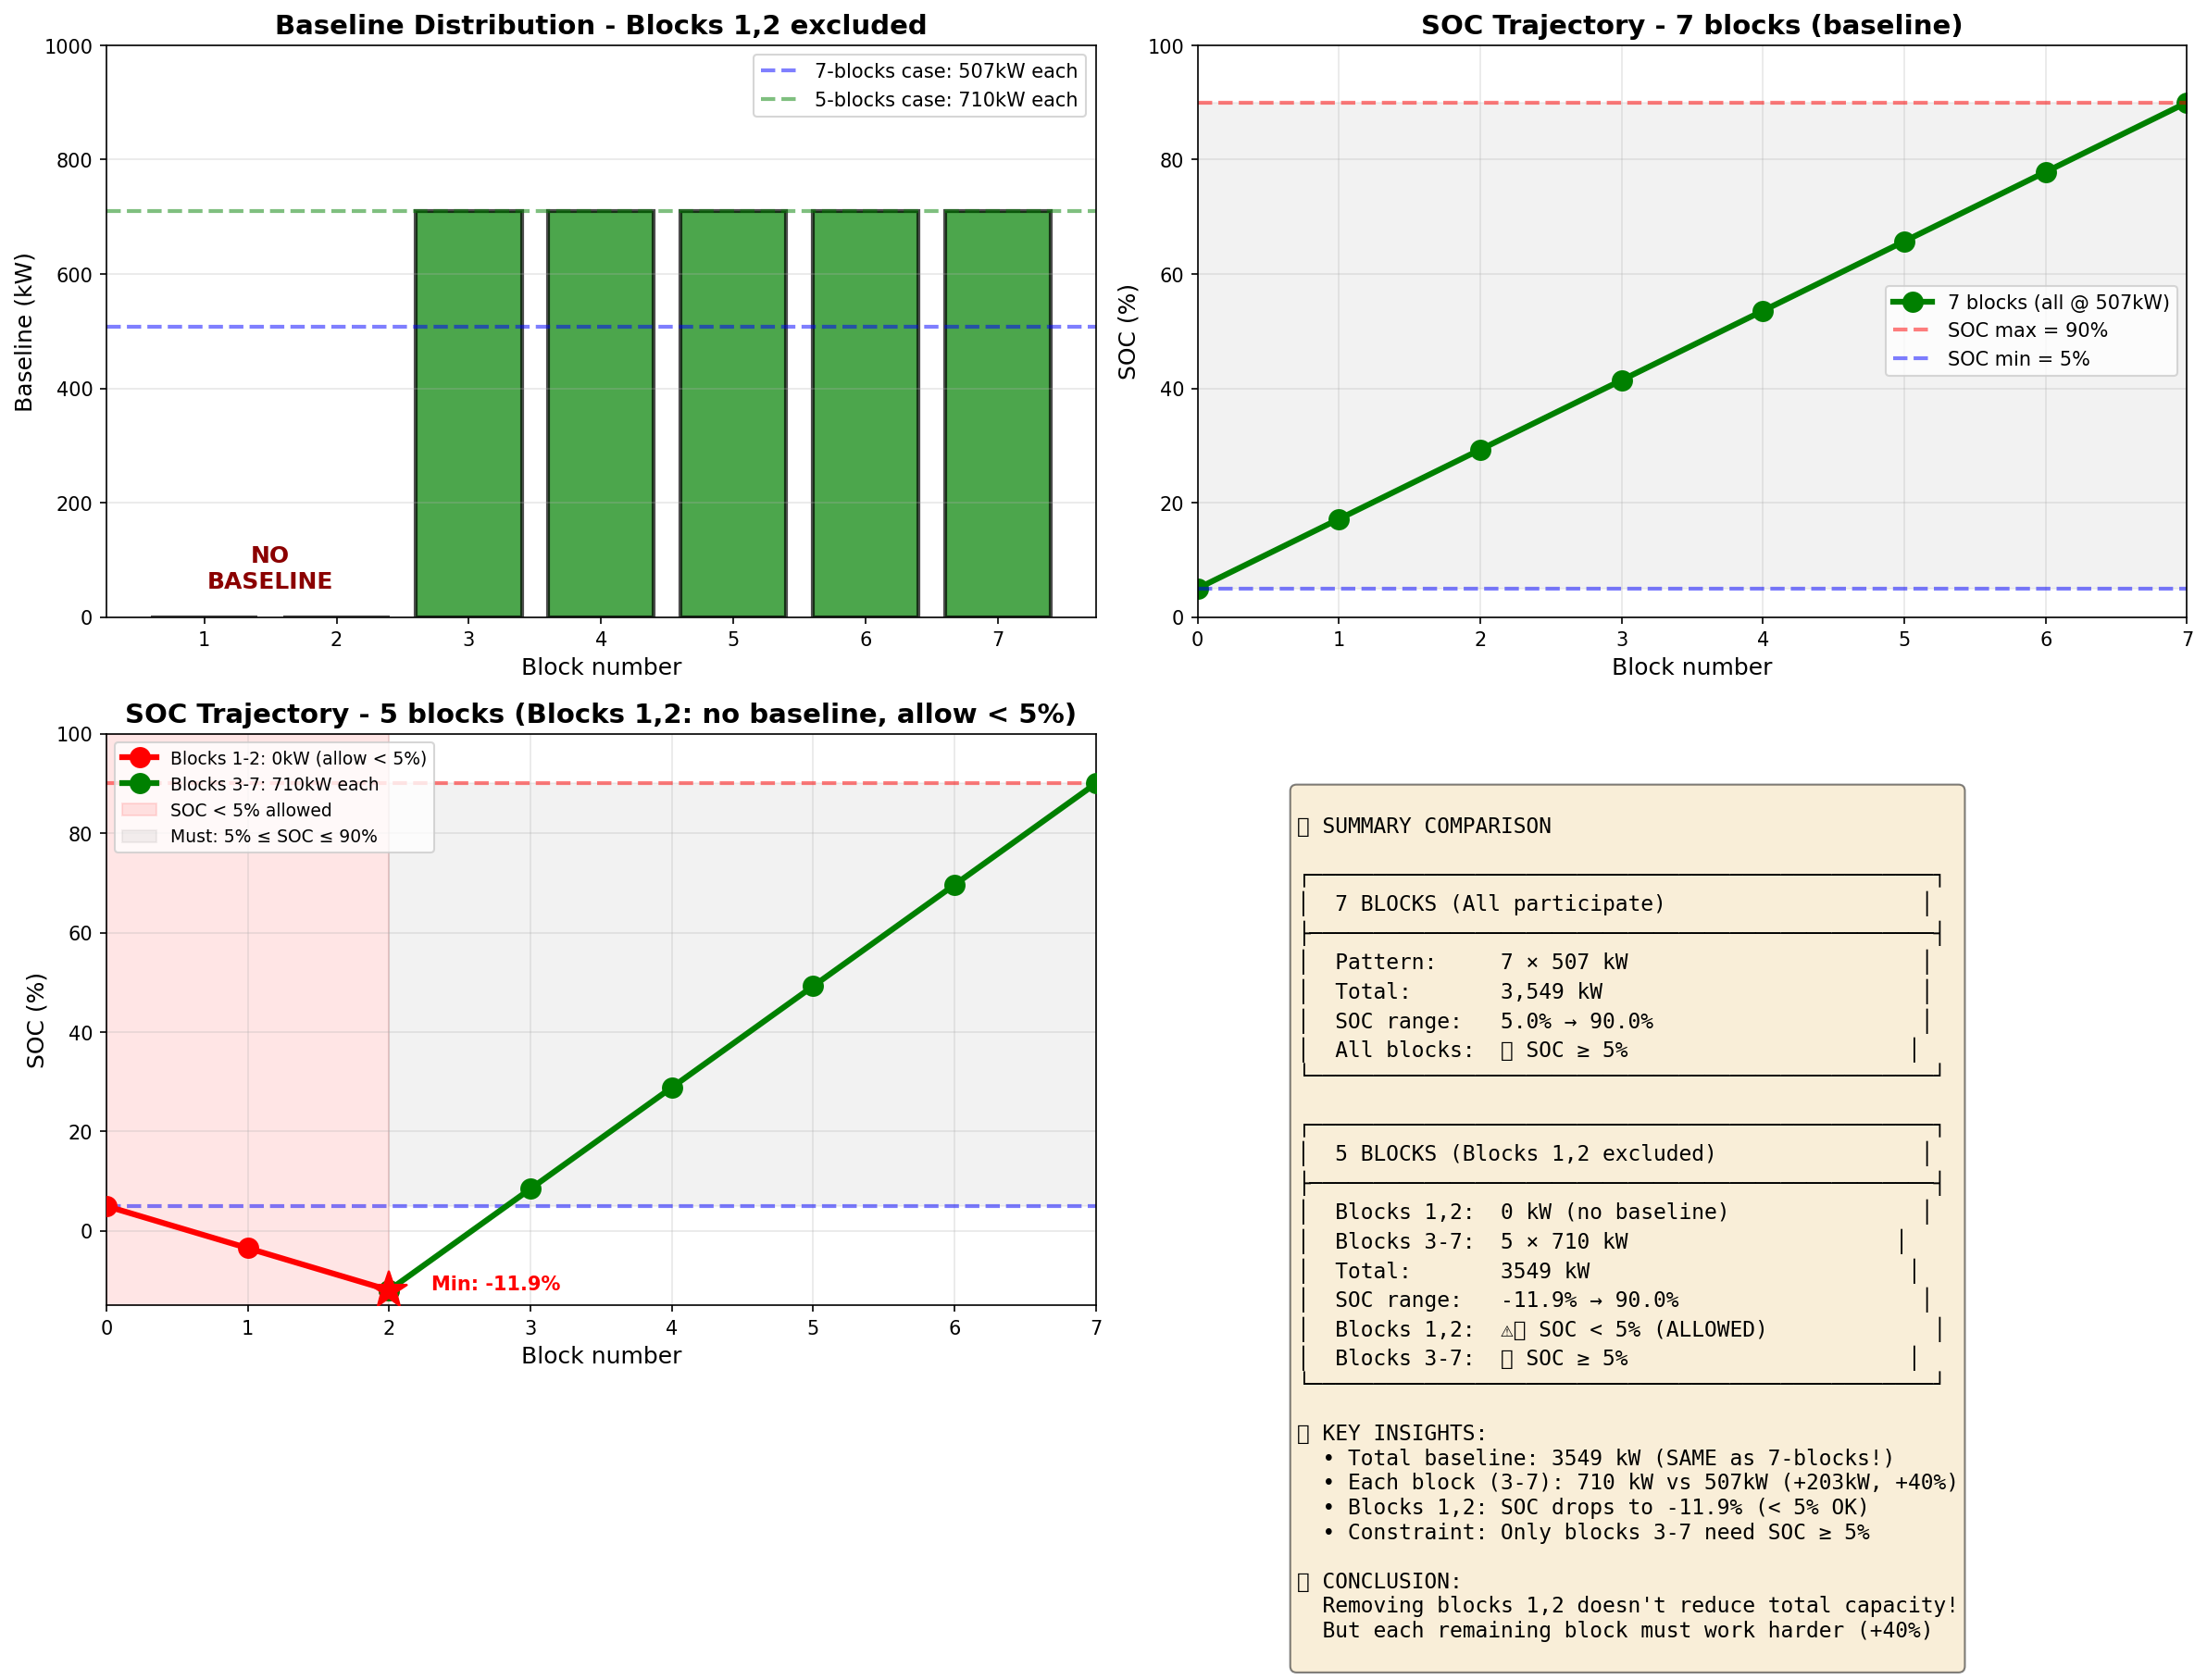

This chart was generated by the following Python code:
"""
BÀI TOÁN MỚI: Block 1,2 KHÔNG CÓ BASELINE, được phép SOC < 5%
Chỉ Block 3-7 có constraint SOC ≥ 5%

Ràng buộc:
  • Block 1,2: baseline = 0, CHO PHÉP SOC < 5%
  • Block 3,4,5,6,7: có baseline, SOC ≥ 5%
  • Tất cả blocks: SOC ≤ 90%
  • SOC bắt đầu = 5%, kết thúc trước JEPX = 90%
"""

import numpy as np
from scipy.optimize import linprog
import matplotlib.pyplot as plt

# ===== CÔNG THỨC CƠ BẢN =====
def calc_delta_soc(baseline):
    """ΔSOC cho 1 block 3h"""
    return 0.040635 * baseline - 8.4591


SOC_MIN = 5.0
SOC_MAX = 90.0
BASELINE_MAX = 2000

print("=" * 80)
print("BÀI TOÁN: Block 1,2 không có baseline, ĐƯỢC PHÉP SOC < 5%")
print("=" * 80)

print("\n📋 ĐIỀU KIỆN MỚI:")
print("  • Block 1,2 (0-6h): baseline = 0, CHO PHÉP SOC < 5%")
print("  • Block 3-7 (6-21h): có baseline, PHẢI SOC ≥ 5%")
print("  • Tất cả: SOC ≤ 90%")
print("  • Block 8 (21-24h): JEPX discharge 90% → 5%")

# ===== PHÂN TÍCH SƠ BỘ =====
print("\n" + "=" * 80)
print("PHÂN TÍCH SƠ BỘ")
print("=" * 80)

print("\n📊 Block 1,2 (baseline = 0):")
delta_block12 = calc_delta_soc(0)
print(f"  ΔSOC per block = {delta_block12:+.4f}%")
print(f"  ΔSOC cho 2 blocks = {2 * delta_block12:+.4f}%")

soc_after_block2 = SOC_MIN + 2 * delta_block12
print(f"\n  SOC trajectory:")
print(f"    Start (Block 0):  {SOC_MIN:.2f}%")
print(f"    After Block 1:    {SOC_MIN + delta_block12:.2f}%")
print(f"    After Block 2:    {soc_after_block2:.2f}%")

if soc_after_block2 < SOC_MIN:
    print(f"\n  ⚠️ SOC < {SOC_MIN}% trong Block 1,2 (ĐƯỢC PHÉP)")
    print(f"  📌 Block 3 phải kéo SOC lên ≥ {SOC_MIN}%")
else:
    print(f"\n  ✅ SOC vẫn ≥ {SOC_MIN}%")

# ===== TÍNH TOÁN YÊU CẦU =====
print("\n" + "=" * 80)
print("TÍNH TOÁN YÊU CẦU CHO 5 BLOCKS (3-7)")
print("=" * 80)

print(f"\n🎯 Mục tiêu:")
print(f"  SOC sau Block 2:  {soc_after_block2:.2f}%")
print(f"  SOC sau Block 7:  {SOC_MAX:.1f}%")
print(f"  ⟹ Cần tăng:       {SOC_MAX - soc_after_block2:.2f}%")

required_delta = SOC_MAX - soc_after_block2
print(f"\n📐 Constraint cho 5 blocks (3-7):")
print(f"  Σ ΔSOC(b₃,...,b₇) = {required_delta:.4f}%")
print(f"  Σ (0.040635×bᵢ - 8.4591) = {required_delta:.4f}%")
print(f"  0.040635 × Σbᵢ = {required_delta + 5*8.4591:.4f}%")

required_sum = (required_delta + 5*8.4591) / 0.040635
print(f"\n✅ CONSTRAINT: Σ(b₃,...,b₇) = {required_sum:.2f} kW")

# ===== PHƯƠNG PHÁP 1: LINEAR PROGRAMMING =====
print("\n" + "=" * 80)
print("PHƯƠNG PHÁP 1: LINEAR PROGRAMMING")
print("=" * 80)

# Biến: b₃, b₄, b₅, b₆, b₇ (5 biến)
c = -np.ones(5)

# Ràng buộc bất đẳng thức
A_ub = []
b_ub = []

# Ràng buộc: SOC(k) ≤ 90 cho k=3,4,5,6,7
# SOC(k) = soc_after_block2 + Σⱼ₌₃ᵏ (0.040635×bⱼ - 8.4591)
for k_idx in range(5):  # k = 3,4,5,6,7
    row = np.zeros(5)
    row[:k_idx+1] = 0.040635
    # soc_after_block2 + 0.040635×Σbⱼ - (k_idx+1)×8.4591 ≤ 90
    A_ub.append(row)
    b_ub.append(SOC_MAX - soc_after_block2 + (k_idx+1)*8.4591)

# Ràng buộc: SOC(k) ≥ 5 cho k=3,4,5,6,7
for k_idx in range(5):
    row = np.zeros(5)
    row[:k_idx+1] = -0.040635
    # soc_after_block2 + 0.040635×Σbⱼ - (k_idx+1)×8.4591 ≥ 5
    A_ub.append(row)
    b_ub.append(soc_after_block2 - SOC_MIN - (k_idx+1)*8.4591)

A_ub = np.array(A_ub)
b_ub = np.array(b_ub)

# Ràng buộc đẳng thức: SOC(7) = 90
A_eq = np.array([[0.040635] * 5])
b_eq = np.array([required_delta + 5*8.4591])

# Giới hạn: 0 ≤ bᵢ ≤ 2000
bounds = [(0, BASELINE_MAX)] * 5

print("\n🔧 Giải bài toán LP...")
result = linprog(c, A_ub=A_ub, b_ub=b_ub, A_eq=A_eq, b_eq=b_eq,
                 bounds=bounds, method='highs')

if result.success:
    print("\n✅ TÌM RA NGHIỆM TỐI ƯU!")
    
    optimal_pattern = result.x
    total_baseline = sum(optimal_pattern)
    
    print(f"\n🎯 Pattern tối ưu (Blocks 3-7):")
    for i, b in enumerate(optimal_pattern, 3):
        print(f"  Block {i}: {b:7.2f} kW")
    
    print(f"\n📊 Tổng baseline (5 blocks): {total_baseline:.2f} kW")
    
    # So sánh
    print(f"\n📊 SO SÁNH:")
    print(f"  • 7 blocks (tất cả):     7 × 507 = 3,549 kW")
    print(f"  • 5 blocks (3-7 only):   {total_baseline:.0f} kW")
    print(f"  • Chênh lệch:            {total_baseline - 3549:.0f} kW")
    if total_baseline < 3549:
        print(f"  • Giảm:                  {(1 - total_baseline/3549)*100:.1f}%")
    else:
        print(f"  • Tăng:                  {(total_baseline/3549 - 1)*100:.1f}%")
    
    # SOC trajectory chi tiết
    print(f"\n📈 SOC TRAJECTORY CHI TIẾT:")
    print("-" * 80)
    
    soc = SOC_MIN
    print(f"  Start (0h):              {soc:6.2f}%  ✅")
    
    # Block 1, 2: baseline = 0, cho phép < 5%
    for i in [1, 2]:
        delta = calc_delta_soc(0)
        soc += delta
        # Chỉ check upper bound
        if soc <= SOC_MAX:
            status = "✅ (< 5% OK)"
        else:
            status = "❌ (> 90%)"
        print(f"  After Block {i} ({i*3:2d}h):     {soc:6.2f}%  "
              f"(ΔSOC={delta:+6.2f}%, b=0kW) {status}")
    
    # Block 3-7: có baseline, phải ≥ 5%
    for i, b in enumerate(optimal_pattern, 3):
        delta = calc_delta_soc(b)
        soc += delta
        if SOC_MIN <= soc <= SOC_MAX:
            status = "✅"
        elif soc < SOC_MIN:
            status = "❌ (< 5%)"
        else:
            status = "❌ (> 90%)"
        print(f"  After Block {i} ({i*3:2d}h):     {soc:6.2f}%  "
              f"(ΔSOC={delta:+6.2f}%, b={b:4.0f}kW) {status}")
    
    # JEPX
    jepx_delta = SOC_MIN - soc
    print(f"  JEPX (21-24h):            {SOC_MIN:6.2f}%  "
          f"(ΔSOC={jepx_delta:+6.2f}%)")
    
    # Phân tích pattern
    print(f"\n🔍 PHÂN TÍCH PATTERN (5 blocks):")
    std = np.std(optimal_pattern)
    mean = np.mean(optimal_pattern)
    print(f"  Mean (trung bình):       {mean:.2f} kW")
    print(f"  Std (độ lệch chuẩn):     {std:.4f} kW")
    
    if std < 0.01:
        print(f"  ✅ Pattern ĐỀU: tất cả ≈ {mean:.2f} kW")
    else:
        print(f"  ⚠️ Pattern KHÔNG ĐỀU")
        print(f"  Min:  {min(optimal_pattern):.2f} kW")
        print(f"  Max:  {max(optimal_pattern):.2f} kW")
        print(f"  Range: {max(optimal_pattern) - min(optimal_pattern):.2f} kW")

else:
    print(f"\n❌ Không tìm được nghiệm: {result.message}")

# ===== PHƯƠNG PHÁP 2: GIẢI TÍCH =====
print("\n" + "=" * 80)
print("PHƯƠNG PHÁP 2: GIẢI TÍCH")
print("=" * 80)

print("\n📐 Phân tích:")
print("  • Objective: Maximize Σbᵢ (tuyến tính)")
print("  • Constraint: 0.040635×Σbᵢ = const (tuyến tính)")
print("  • Hệ số GIỐNG NHAU cho mọi bᵢ")
print("  ⟹ Nghiệm đều: b₃ = b₄ = b₅ = b₆ = b₇")

uniform_b = required_sum / 5
print(f"\n🧮 Tính toán:")
print(f"  Σ(b₃,...,b₇) = {required_sum:.2f} kW")
print(f"  ⟹ b = {required_sum:.2f} / 5 = {uniform_b:.2f} kW")

print(f"\n✅ PATTERN TỐI ƯU (GIẢI TÍCH):")
print(f"   5 blocks × {uniform_b:.2f} kW = {5 * uniform_b:.0f} kW")

# Verify SOC trajectory với pattern đều
print(f"\n🔍 Xác minh SOC trajectory với pattern đều:")
soc = SOC_MIN
print(f"  Block 0:  SOC = {soc:.2f}%")

for i in [1, 2]:
    delta = calc_delta_soc(0)
    soc += delta
    print(f"  Block {i}:  SOC = {soc:.2f}% (b=0kW, ΔSOC={delta:+.2f}%)")

for i in range(3, 8):
    delta = calc_delta_soc(uniform_b)
    soc += delta
    print(f"  Block {i}:  SOC = {soc:.2f}% (b={uniform_b:.0f}kW, ΔSOC={delta:+.2f}%)")

# ===== VISUALIZATION =====
print("\n" + "=" * 80)
print("MINH HỌA")
print("=" * 80)

fig, axes = plt.subplots(2, 2, figsize=(16, 12))

# Plot 1: Baseline comparison
ax1 = axes[0, 0]
blocks_all = np.arange(1, 8)
baseline_7blocks = [507] * 7
baseline_5blocks = [0, 0] + [uniform_b] * 5

colors = ['red', 'red', 'green', 'green', 'green', 'green', 'green']
bars = ax1.bar(blocks_all, baseline_5blocks, color=colors, alpha=0.7,
               edgecolor='black', linewidth=2)

# Annotate
ax1.text(1.5, 50, 'NO\nBASELINE', ha='center', fontsize=12,
         fontweight='bold', color='darkred')
ax1.axhline(y=507, color='blue', linestyle='--', linewidth=2, alpha=0.5,
            label='7-blocks case: 507kW each')
ax1.axhline(y=uniform_b, color='green', linestyle='--', linewidth=2,
            alpha=0.5, label=f'5-blocks case: {uniform_b:.0f}kW each')

ax1.set_xlabel('Block number', fontsize=12)
ax1.set_ylabel('Baseline (kW)', fontsize=12)
ax1.set_title('Baseline Distribution - Blocks 1,2 excluded', fontsize=14,
              fontweight='bold')
ax1.legend(fontsize=10)
ax1.grid(True, axis='y', alpha=0.3)
ax1.set_xticks(blocks_all)
ax1.set_ylim(0, 1000)

# Plot 2: SOC trajectory - 7 blocks
ax2 = axes[0, 1]
soc_7blocks = [5.0]
soc = 5.0
for b in [507] * 7:
    soc += calc_delta_soc(b)
    soc_7blocks.append(soc)

blocks_range = list(range(0, 8))
ax2.plot(blocks_range, soc_7blocks, 'go-', linewidth=3, markersize=10,
         label='7 blocks (all @ 507kW)')
ax2.axhline(y=90, color='r', linestyle='--', linewidth=2, alpha=0.5,
            label='SOC max = 90%')
ax2.axhline(y=5, color='b', linestyle='--', linewidth=2, alpha=0.5,
            label='SOC min = 5%')
ax2.fill_between(blocks_range, 5, 90, alpha=0.1, color='gray')

ax2.set_xlabel('Block number', fontsize=12)
ax2.set_ylabel('SOC (%)', fontsize=12)
ax2.set_title('SOC Trajectory - 7 blocks (baseline)', fontsize=14,
              fontweight='bold')
ax2.grid(True, alpha=0.3)
ax2.legend(fontsize=10)
ax2.set_xlim(0, 7)
ax2.set_ylim(0, 100)

# Plot 3: SOC trajectory - 5 blocks (allow < 5% for blocks 1,2)
ax3 = axes[1, 0]
soc_5blocks = [5.0]
soc = 5.0

# Block 1, 2: baseline = 0
for _ in [1, 2]:
    soc += calc_delta_soc(0)
    soc_5blocks.append(soc)

# Block 3-7: baseline = uniform_b
for _ in range(5):
    soc += calc_delta_soc(uniform_b)
    soc_5blocks.append(soc)

blocks_all_range = list(range(0, 8))

# Plot with different colors for different regions
ax3.plot([0, 1, 2], soc_5blocks[0:3], 'ro-', linewidth=3, markersize=10,
         label=f'Blocks 1-2: 0kW (allow < 5%)', zorder=3)
ax3.plot(list(range(2, 8)), soc_5blocks[2:], 'go-', linewidth=3, markersize=10,
         label=f'Blocks 3-7: {uniform_b:.0f}kW each', zorder=3)

ax3.axhline(y=90, color='r', linestyle='--', linewidth=2, alpha=0.5)
ax3.axhline(y=5, color='b', linestyle='--', linewidth=2, alpha=0.5)

# Highlight region where SOC < 5% is allowed
ax3.axvspan(0, 2, alpha=0.1, color='red', label='SOC < 5% allowed')
ax3.fill_between([2, 7], 5, 90, alpha=0.1, color='gray', label='Must: 5% ≤ SOC ≤ 90%')

# Mark minimum SOC
min_soc = min(soc_5blocks)
min_idx = soc_5blocks.index(min_soc)
ax3.plot(min_idx, min_soc, 'r*', markersize=20, zorder=4)
ax3.text(min_idx + 0.3, min_soc, f'Min: {min_soc:.1f}%',
         fontsize=10, fontweight='bold', color='red')

ax3.set_xlabel('Block number', fontsize=12)
ax3.set_ylabel('SOC (%)', fontsize=12)
ax3.set_title('SOC Trajectory - 5 blocks (Blocks 1,2: no baseline, allow < 5%)',
              fontsize=14, fontweight='bold')
ax3.grid(True, alpha=0.3)
ax3.legend(fontsize=9, loc='upper left')
ax3.set_xlim(0, 7)
ax3.set_ylim(-15, 100)

# Plot 4: Comparison summary
ax4 = axes[1, 1]
ax4.axis('off')

summary_text = f"""
📊 SUMMARY COMPARISON

┌─────────────────────────────────────────────────┐
│  7 BLOCKS (All participate)                    │
├─────────────────────────────────────────────────┤
│  Pattern:     7 × 507 kW                       │
│  Total:       3,549 kW                         │
│  SOC range:   5.0% → 90.0%                     │
│  All blocks:  ✅ SOC ≥ 5%                      │
└─────────────────────────────────────────────────┘

┌─────────────────────────────────────────────────┐
│  5 BLOCKS (Blocks 1,2 excluded)                │
├─────────────────────────────────────────────────┤
│  Blocks 1,2:  0 kW (no baseline)               │
│  Blocks 3-7:  5 × {uniform_b:.0f} kW                     │
│  Total:       {5*uniform_b:.0f} kW                         │
│  SOC range:   {min(soc_5blocks):.1f}% → 90.0%                   │
│  Blocks 1,2:  ⚠️ SOC < 5% (ALLOWED)             │
│  Blocks 3-7:  ✅ SOC ≥ 5%                      │
└─────────────────────────────────────────────────┘

📈 KEY INSIGHTS:
  • Total baseline: {5*uniform_b:.0f} kW (SAME as 7-blocks!)
  • Each block (3-7): {uniform_b:.0f} kW vs 507kW (+{uniform_b-507:.0f}kW, +{(uniform_b/507-1)*100:.0f}%)
  • Blocks 1,2: SOC drops to {min(soc_5blocks):.1f}% (< 5% OK)
  • Constraint: Only blocks 3-7 need SOC ≥ 5%
  
💡 CONCLUSION:
  Removing blocks 1,2 doesn't reduce total capacity!
  But each remaining block must work harder (+{(uniform_b/507-1)*100:.0f}%)
"""

ax4.text(0.1, 0.9, summary_text, transform=ax4.transAxes,
         fontsize=11, verticalalignment='top', fontfamily='monospace',
         bbox=dict(boxstyle='round', facecolor='wheat', alpha=0.5))

plt.tight_layout()
plt.savefig('optimal_block12_allow_below5.png', dpi=150, bbox_inches='tight')
print("\n💾 Saved: optimal_block12_allow_below5.png")

# ===== FINAL SUMMARY =====
print("\n" + "=" * 80)
print("KẾT LUẬN")
print("=" * 80)

print(f"\n✅ TRƯỜNG HỢP 7 BLOCKS (tất cả tham gia):")
print(f"   Pattern: 7 × 507 kW = 3,549 kW")
print(f"   SOC: 5.0% → 90.0% (tất cả blocks ≥ 5%)")

print(f"\n✅ TRƯỜNG HỢP 5 BLOCKS (Block 1,2 không có baseline):")
print(f"   Pattern: 5 × {uniform_b:.0f} kW = {5*uniform_b:.0f} kW")
print(f"   SOC: {min(soc_5blocks):.1f}% → 90.0%")
print(f"   Blocks 1,2: SOC < 5% (ĐƯỢC PHÉP)")
print(f"   Blocks 3-7: SOC ≥ 5% (✅)")

print(f"\n📊 SO SÁNH:")
print(f"   • Tổng baseline: {5*uniform_b:.0f} kW vs 3,549 kW → BẰNG NHAU!")
print(f"   • Mỗi block (3-7): {uniform_b:.0f}kW vs 507kW → tăng {uniform_b-507:.0f}kW (+{(uniform_b/507-1)*100:.0f}%)")
print(f"   • SOC min: {min(soc_5blocks):.1f}% vs 5.0% → giảm {5.0 - min(soc_5blocks):.1f}%")

print(f"\n💡 INSIGHT QUAN TRỌNG:")
print(f"   ✅ Tổng baseline KHÔNG ĐỔI: 3,549 kW")
print(f"      Lý do: JEPX vẫn -85%, nên Σ(ΔSOC_baseline) = +85%")
print(f"   ")
print(f"   ⚠️ Mỗi block phải làm việc nặng hơn:")
print(f"      5 blocks phải gánh công việc của 7 blocks")
print(f"      {uniform_b:.0f}kW thay vì 507kW (+{(uniform_b/507-1)*100:.0f}%)")
print(f"   ")
print(f"   ⚠️ SOC giảm xuống {min(soc_5blocks):.1f}% trong Blocks 1,2:")
print(f"      Nhưng ĐƯỢC PHÉP theo constraint mới")

print("\n🏆 HOÀN THÀNH!")
print("=" * 80)
